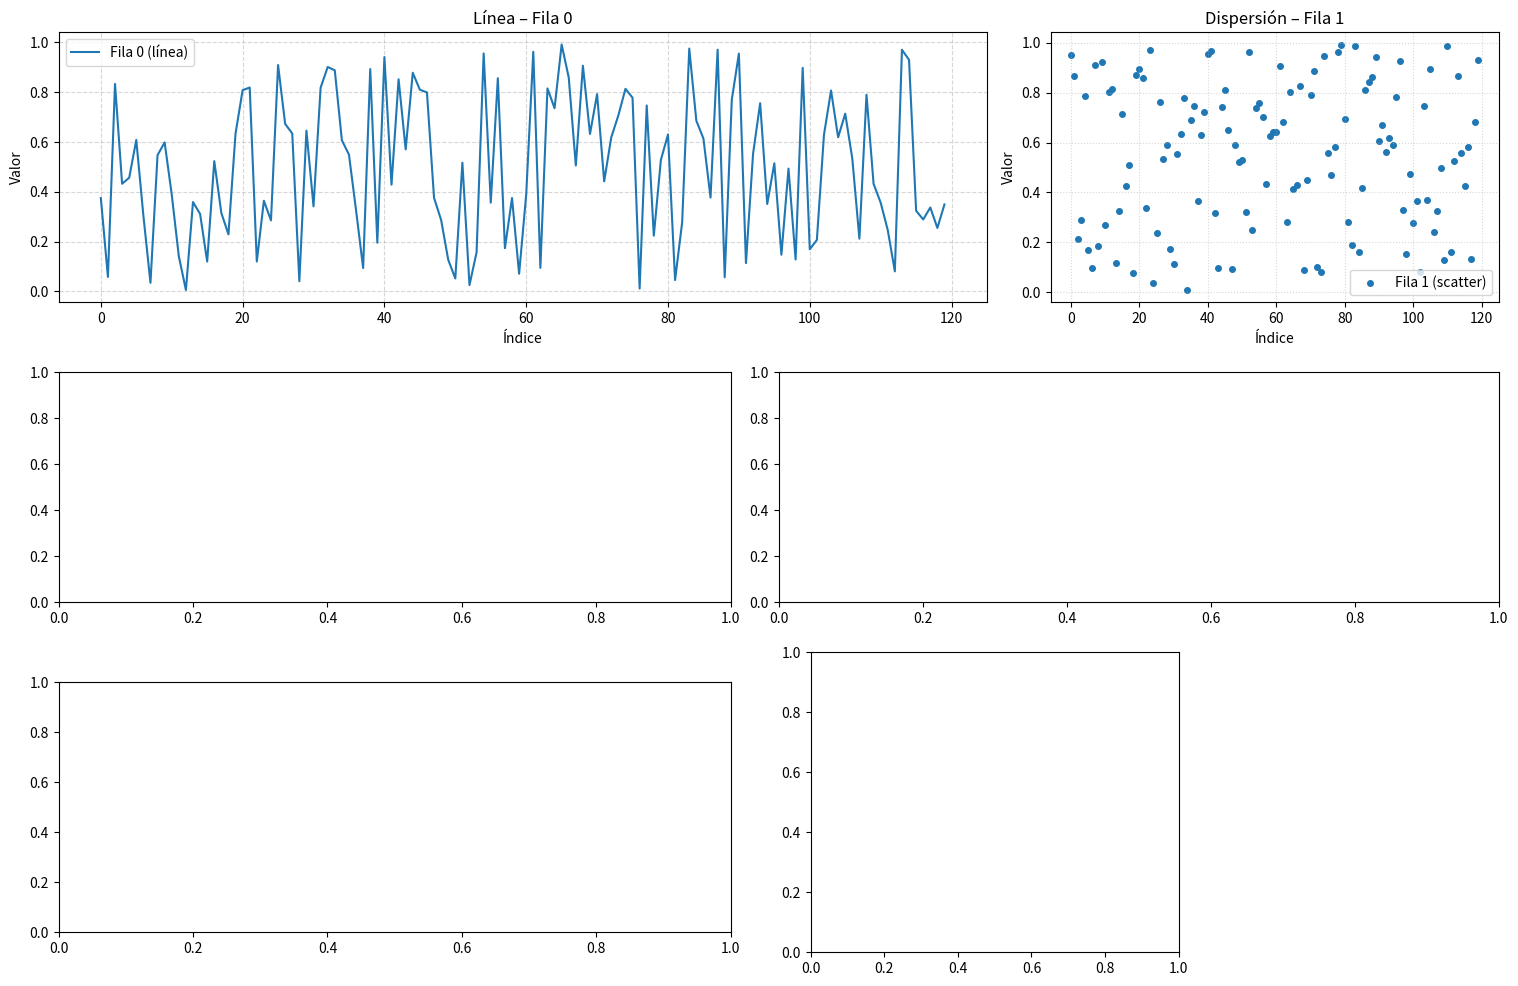

Source code (Python):
"""Tarea Matplotlib
[redacted] """

import numpy as np
import matplotlib.pyplot as plt

# Semilla para reproducibilidad
np.random.seed(42)

# 1) Crear un vector de tamaño 720 con valores aleatorios
vector = np.random.rand(720)

# 2) Cambiar su forma a una matriz de 120 filas y 6 columnas
M = vector.reshape((120, 6))

# 3) Crear la transpuesta y copias con diferentes órdenes de memoria
M_T = M.T
M_C = M_T.copy(order='C')
M_F = M_T.copy(order='F')

print(f"Shapes -> M: {M.shape}, M_T: {M_T.shape}")
print("M_T contiguo C?:", M_T.flags['C_CONTIGUOUS'], " / F?:", M_T.flags['F_CONTIGUOUS'])
print("M_C contiguo C?:", M_C.flags['C_CONTIGUOUS'], " / F?:", M_C.flags['F_CONTIGUOUS'])
print("M_F contiguo C?:", M_F.flags['C_CONTIGUOUS'], " / F?:", M_F.flags['F_CONTIGUOUS'])

# 4) Crear figura con 6 subgráficos “a mano”
fig = plt.figure(figsize=(16, 10))
rects = [
    [0.05, 0.68, 0.58, 0.27],
    [0.67, 0.68, 0.28, 0.27],
    [0.05, 0.38, 0.42, 0.23],
    [0.50, 0.38, 0.45, 0.23],
    [0.05, 0.05, 0.42, 0.25],
    [0.52, 0.03, 0.23, 0.30],
]
axs = [fig.add_axes(r) for r in rects]

# 5) Asignar cada fila de la transpuesta a un gráfico distinto
r0, r1, r2, r3, r4, r5 = M_T

# Panel 1: gráfico de línea
axs[0].plot(r0, label='Fila 0 (línea)')
axs[0].set_title('Línea – Fila 0')
axs[0].set_xlabel('Índice')
axs[0].set_ylabel('Valor')
axs[0].legend()
axs[0].grid(True, linestyle='--', alpha=0.5)

# Panel 2: gráfico de dispersión
axs[1].scatter(np.arange(r1.size), r1, s=16, label='Fila 1 (scatter)')
axs[1].set_title('Dispersión – Fila 1')
axs[1].set_xlabel('Índice')
axs[1].set_ylabel('Valor')
axs[1].legend()
axs[1].grid(True, linestyle=':', alpha=0.5)